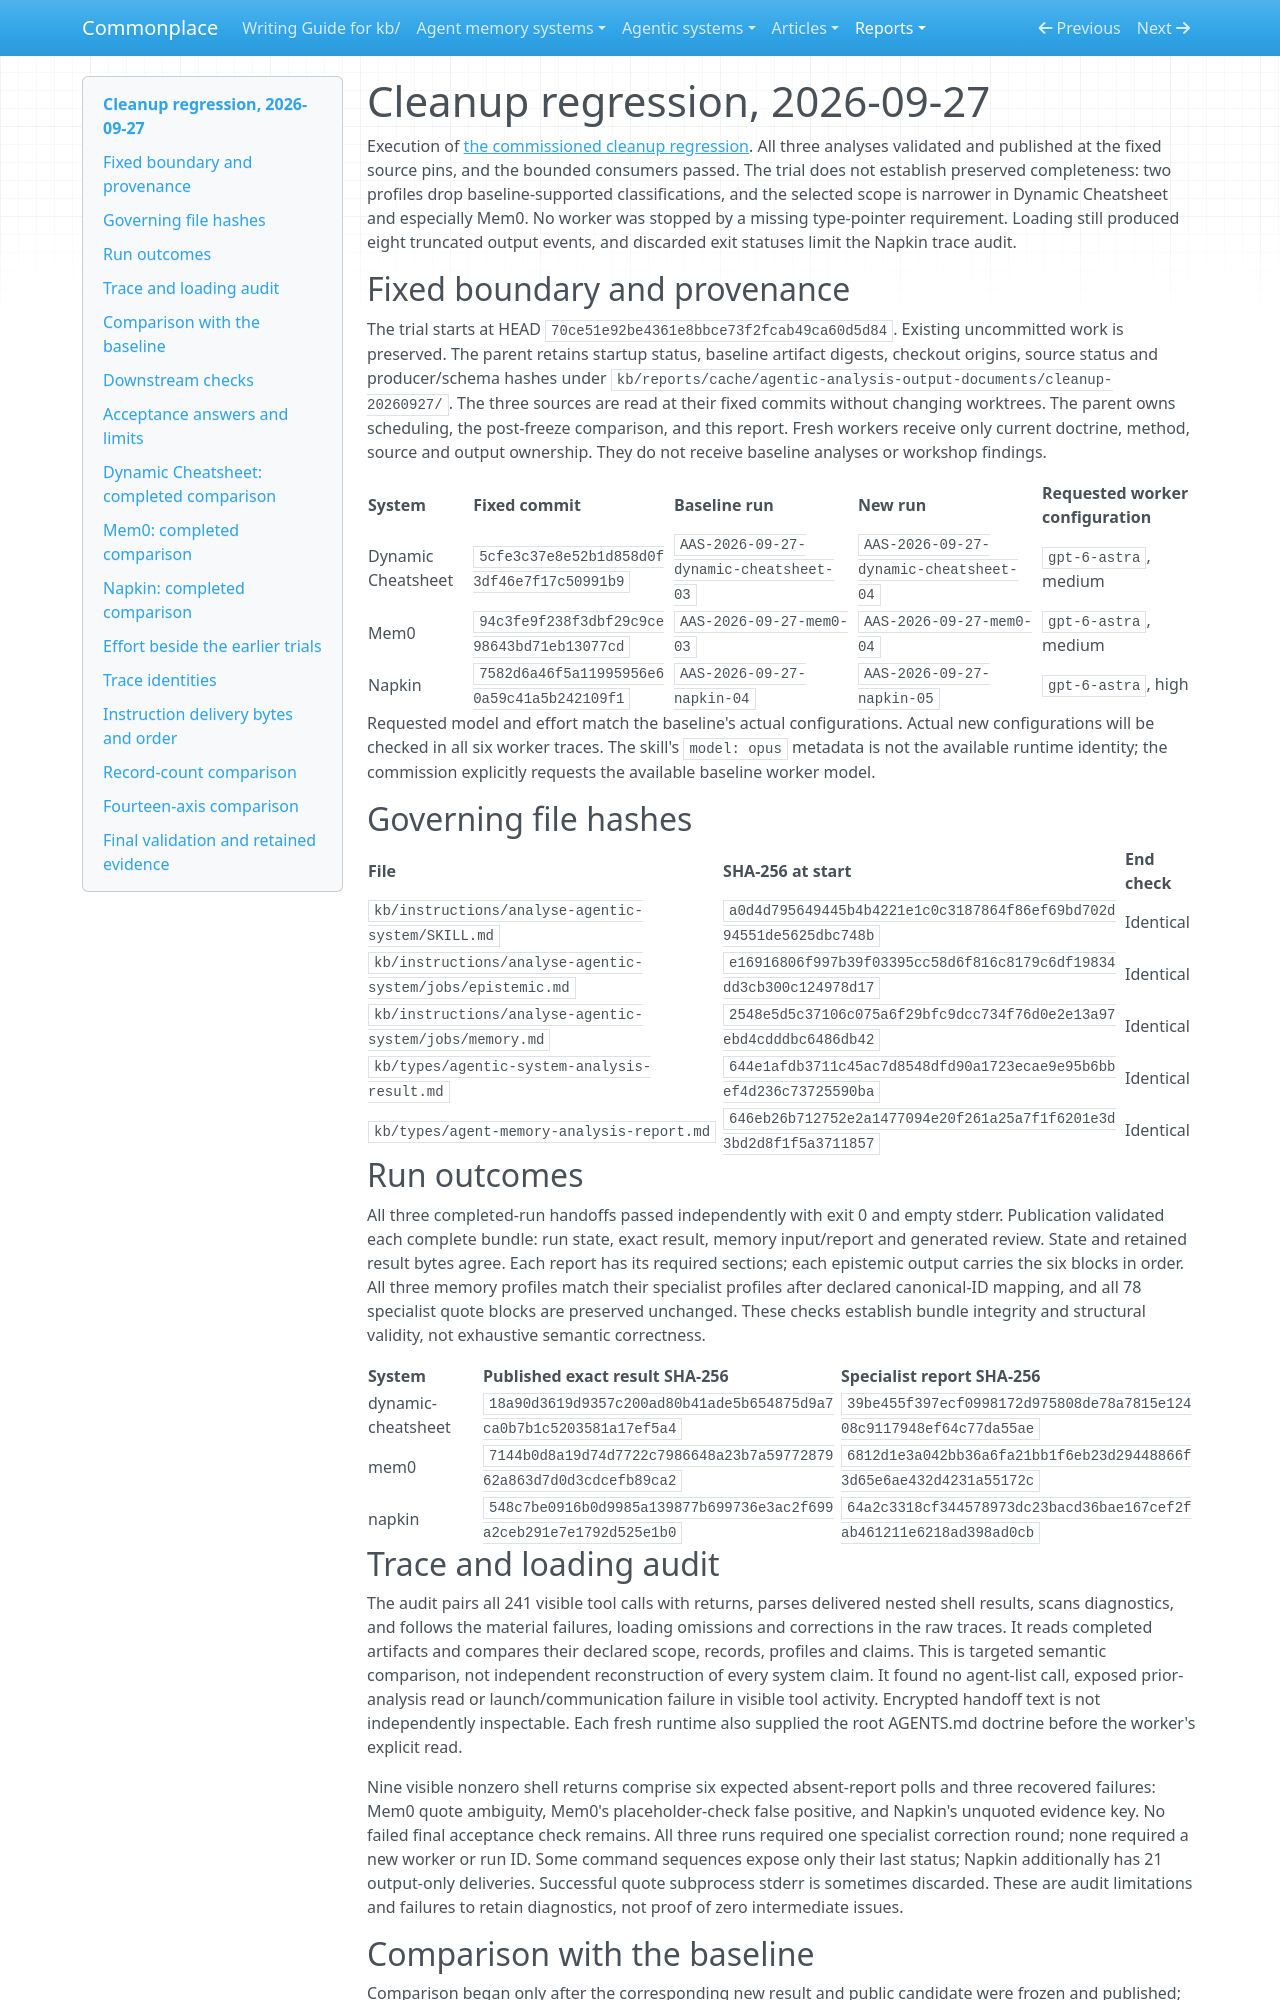

repository: zby/commonplace · page: reports/retained/agentic-analysis-output-documents-20261002/captures/cleanup-rerun-20260927/index.html · generator: mkdocs

# Cleanup regression, 2026-09-27

Execution of [the commissioned cleanup regression](./cleanup-rerun-test.md).
All three analyses validated and published at the fixed source pins, and the
bounded consumers passed. The trial does not establish preserved completeness:
two profiles drop baseline-supported classifications, and the selected scope
is narrower in Dynamic Cheatsheet and especially Mem0. No worker was stopped
by a missing type-pointer requirement. Loading still produced eight truncated
output events, and discarded exit statuses limit the Napkin trace audit.

## Fixed boundary and provenance

The trial starts at HEAD `70ce51e92be4361e8bbce73f2fcab49ca60d5d84`. Existing uncommitted work is preserved.
The parent retains startup status, baseline artifact digests, checkout origins,
source status and producer/schema hashes under
`kb/reports/cache/agentic-analysis-output-documents/cleanup-20260927/`.
The three sources are read at their fixed commits without changing worktrees.
The parent owns scheduling, the post-freeze comparison, and this report.
Fresh workers receive only current doctrine, method, source and output ownership.
They do not receive baseline analyses or workshop findings.

| System | Fixed commit | Baseline run | New run | Requested worker configuration |
|---|---|---|---|---|
| Dynamic Cheatsheet | `5cfe3c37e8e52b1d858d0f3df46e7f17c50991b9` | `AAS-2026-09-27-dynamic-cheatsheet-03` | `AAS-2026-09-27-dynamic-cheatsheet-04` | `gpt-6-astra`, medium |
| Mem0 | `94c3fe9f238f3dbf29c9ce98643bd71eb13077cd` | `AAS-2026-09-27-mem0-03` | `AAS-2026-09-27-mem0-04` | `gpt-6-astra`, medium |
| Napkin | `7582d6a46f5a11995956e60a59c41a5b242109f1` | `AAS-2026-09-27-napkin-04` | `AAS-2026-09-27-napkin-05` | `gpt-6-astra`, high |

Requested model and effort match the baseline's actual configurations. Actual
new configurations will be checked in all six worker traces. The skill's
`model: opus` metadata is not the available runtime identity; the commission
explicitly requests the available baseline worker model.

## Governing file hashes

| File | SHA-256 at start | End check |
|---|---|---|
| `kb/instructions/analyse-agentic-system/SKILL.md` | `a0d4d795649445b4b4221e1c0c3187864f86ef69bd702d94551de5625dbc748b` | Identical |
| `kb/instructions/analyse-agentic-system/jobs/epistemic.md` | `e16916806f997b39f03395cc58d6f816c8179c6df19834dd3cb300c124978d17` | Identical |
| `kb/instructions/analyse-agentic-system/jobs/memory.md` | `2548e5d5c37106c075a6f29bfc9dcc734f76d0e2e13a97ebd4cdddbc6486db42` | Identical |
| `kb/types/agentic-system-analysis-result.md` | `644e1afdb3711c45ac7d8548dfd90a1723ecae9e95b6bbef4d236c73725590ba` | Identical |
| `kb/types/agent-memory-analysis-report.md` | `646eb26b712752e2a1477094e20f261a25a7f1f6201e3d3bd2d8f1f5a3711857` | Identical |

## Run outcomes

All three completed-run handoffs passed independently with exit 0 and empty
stderr. Publication validated each complete bundle: run state, exact result,
memory input/report and generated review. State and retained result bytes
agree. Each report has its required sections; each epistemic output carries
the six blocks in order. All three memory profiles match their specialist
profiles after declared canonical-ID mapping, and all 78 specialist quote
blocks are preserved unchanged. These checks establish bundle integrity and
structural validity, not exhaustive semantic correctness.

| System | Published exact result SHA-256 | Specialist report SHA-256 |
|---|---|---|
| dynamic-cheatsheet | `18a90d3619d9357c200ad80b41ade5b654875d9a7ca0b7b1c5203581a17ef5a4` | `39be455f397ecf0998172d975808de78a7815e12408c9117948ef64c77da55ae` |
| mem0 | `7144b0d8a19d74d7722c7986648a23b7a5977287962a863d7d0d3cdcefb89ca2` | `6812d1e3a042bb36a6fa21bb1f6eb23d29448866f3d65e6ae432d4231a55172c` |
| napkin | `548c7be0916b0d9985a139877b699736e3ac2f699a2ceb291e7e1792d525e1b0` | `64a2c3318cf344578973dc23bacd36bae167cef2fab461211e6218ad398ad0cb` |


## Trace and loading audit

The audit pairs all 241 visible tool calls with returns, parses delivered
nested shell results, scans diagnostics, and follows the material failures,
loading omissions and corrections in the raw traces. It reads completed
artifacts and compares their declared scope, records, profiles and claims.
This is targeted semantic comparison, not independent reconstruction of every
system claim. It found no agent-list call, exposed prior-analysis read or
launch/communication failure in visible tool activity. Encrypted handoff text
is not independently inspectable. Each fresh runtime also supplied the root
AGENTS.md doctrine before the worker's explicit read.

Nine visible nonzero shell returns comprise six expected absent-report polls
and three recovered failures: Mem0 quote ambiguity, Mem0's placeholder-check
false positive, and Napkin's unquoted evidence key. No failed final acceptance
check remains. All three runs required one specialist correction round; none
required a new worker or run ID. Some command sequences expose only their last
status; Napkin additionally has 21 output-only deliveries. Successful quote
subprocess stderr is sometimes discarded. These are audit limitations and
failures to retain diagnostics, not proof of zero intermediate issues.

## Comparison with the baseline

Comparison began only after the corresponding new result and public candidate
were frozen and published; none of it was supplied to analysis workers.
Counts below measure record granularity, not completeness. Detailed findings
follow for each system. Baseline run directories and retained bytes remain
unchanged. Every profile axis is compared in the tables at the end; order
within a value set is ignored.
